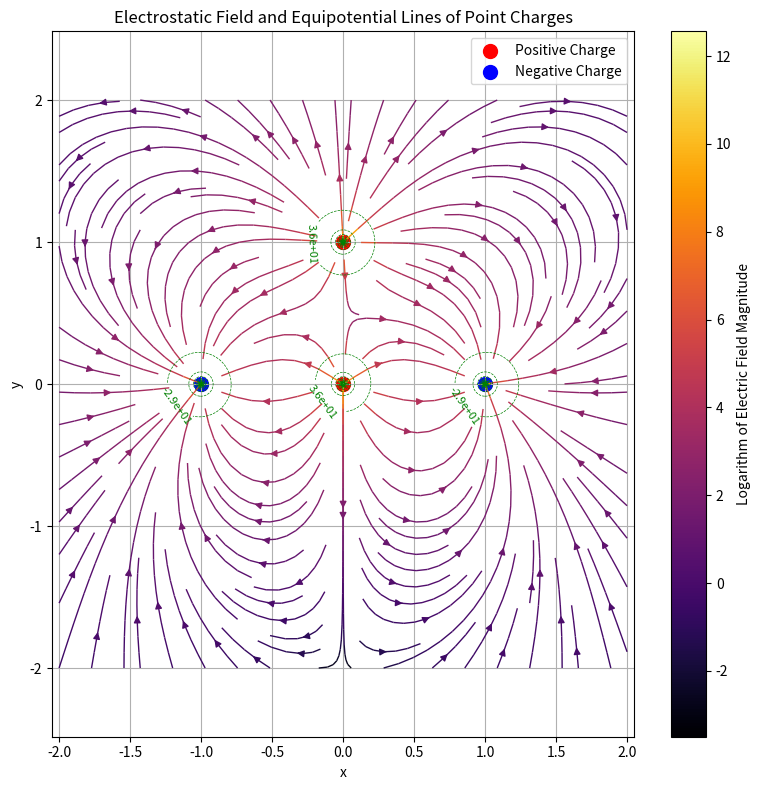

Python code for this plot:
import numpy as np
import matplotlib.pyplot as plt

# Coulomb's constant
k = 8.988e9  # Coulomb's constant in N·m²/C²

# Class to represent a point charge
class PointCharge:
    def __init__(self, q, position):
        """
        Initialize a point charge

        :param q: Charge in coulombs (C). Positive charges will be red, negative charges will be blue
        :param position: Tuple of coordinates (x, y) for the charge location
        """
        self.q = q
        self.position = np.array(position)

# Function to calculate the electric field from a single charge
def electric_field(charge, X, Y):
    """
    Calculate the electric field from a single point charge

    :param charge: PointCharge object
    :param X: Grid of X coordinates
    :param Y: Grid of Y coordinates
    :return: Components of the electric field Ex and Ey
    """
    dx = X - charge.position[0]
    dy = Y - charge.position[1]
    r_squared = dx**2 + dy**2
    r = np.sqrt(r_squared)
    # Avoid division by zero
    r_squared[r_squared == 0] = 1e-20
    Ex = k * charge.q * dx / r_squared**(3/2)
    Ey = k * charge.q * dy / r_squared**(3/2)
    return Ex, Ey

# Function to calculate the potential from a single charge
def potential(charge, X, Y):
    """
    Calculate the electric potential from a single point charge

    :param charge: PointCharge object
    :param X: Grid of X coordinates
    :param Y: Grid of Y coordinates
    :return: Potential V
    """
    dx = X - charge.position[0]
    dy = Y - charge.position[1]
    r = np.sqrt(dx**2 + dy**2)
    # Avoid division by zero
    r[r == 0] = 1e-20
    V = k * charge.q / r
    return V

# Create a list of point charges
charges = [
    PointCharge(1e-9, (0, 0)),      # Positive charge at the origin
    PointCharge(-1e-9, (1, 0)),     # Negative charge offset along the X-axis
    PointCharge(1e-9, (0, 1)),      # Another positive charge
    PointCharge(-1e-9, (-1, 0))     # Another negative charge
]

# Create a grid of points for visualizing the field
x = np.linspace(-2, 2, 400)
y = np.linspace(-2, 2, 400)
X, Y = np.meshgrid(x, y)

# Initialize components of the electric field and potential
Ex_total = np.zeros_like(X)
Ey_total = np.zeros_like(Y)
V_total = np.zeros_like(X)

# Sum contributions from all charges
for charge in charges:
    Ex, Ey = electric_field(charge, X, Y)
    V = potential(charge, X, Y)
    Ex_total += Ex
    Ey_total += Ey
    V_total += V

# Normalize the field vectors for visualization of directions
E_magnitude = np.sqrt(Ex_total**2 + Ey_total**2)
# Avoid division by zero
E_magnitude[E_magnitude == 0] = 1e-20
Ex_norm = Ex_total / E_magnitude
Ey_norm = Ey_total / E_magnitude

# Plotting
plt.figure(figsize=(8, 8))

# Visualize electric field lines
strm = plt.streamplot(X, Y, Ex_total, Ey_total, color=np.log(E_magnitude), cmap='inferno', density=1.2, linewidth=1)

# Add color bar for the field lines
plt.colorbar(strm.lines, label='Logarithm of Electric Field Magnitude')

# Visualize equipotential lines
levels = np.linspace(V_total.min(), V_total.max(), 50)
contours = plt.contour(X, Y, V_total, levels=levels, colors='green', linestyles='dashed', linewidths=0.5)
plt.clabel(contours, inline=1, fontsize=8, fmt='%.1e')

# Display point charges
for charge in charges:
    if charge.q > 0:
        plt.scatter(charge.position[0], charge.position[1], color='red', s=100,
                    label='Positive Charge' if charge == charges[0] else "")
    else:
        plt.scatter(charge.position[0], charge.position[1], color='blue', s=100,
                    label='Negative Charge' if charge == charges[1] else "")

plt.title('Electrostatic Field and Equipotential Lines of Point Charges')
plt.xlabel('x')
plt.ylabel('y')
plt.legend(loc='upper right')
plt.grid(True)
plt.axis('equal')  # Ensure equal axis scaling
plt.tight_layout()
plt.show()
